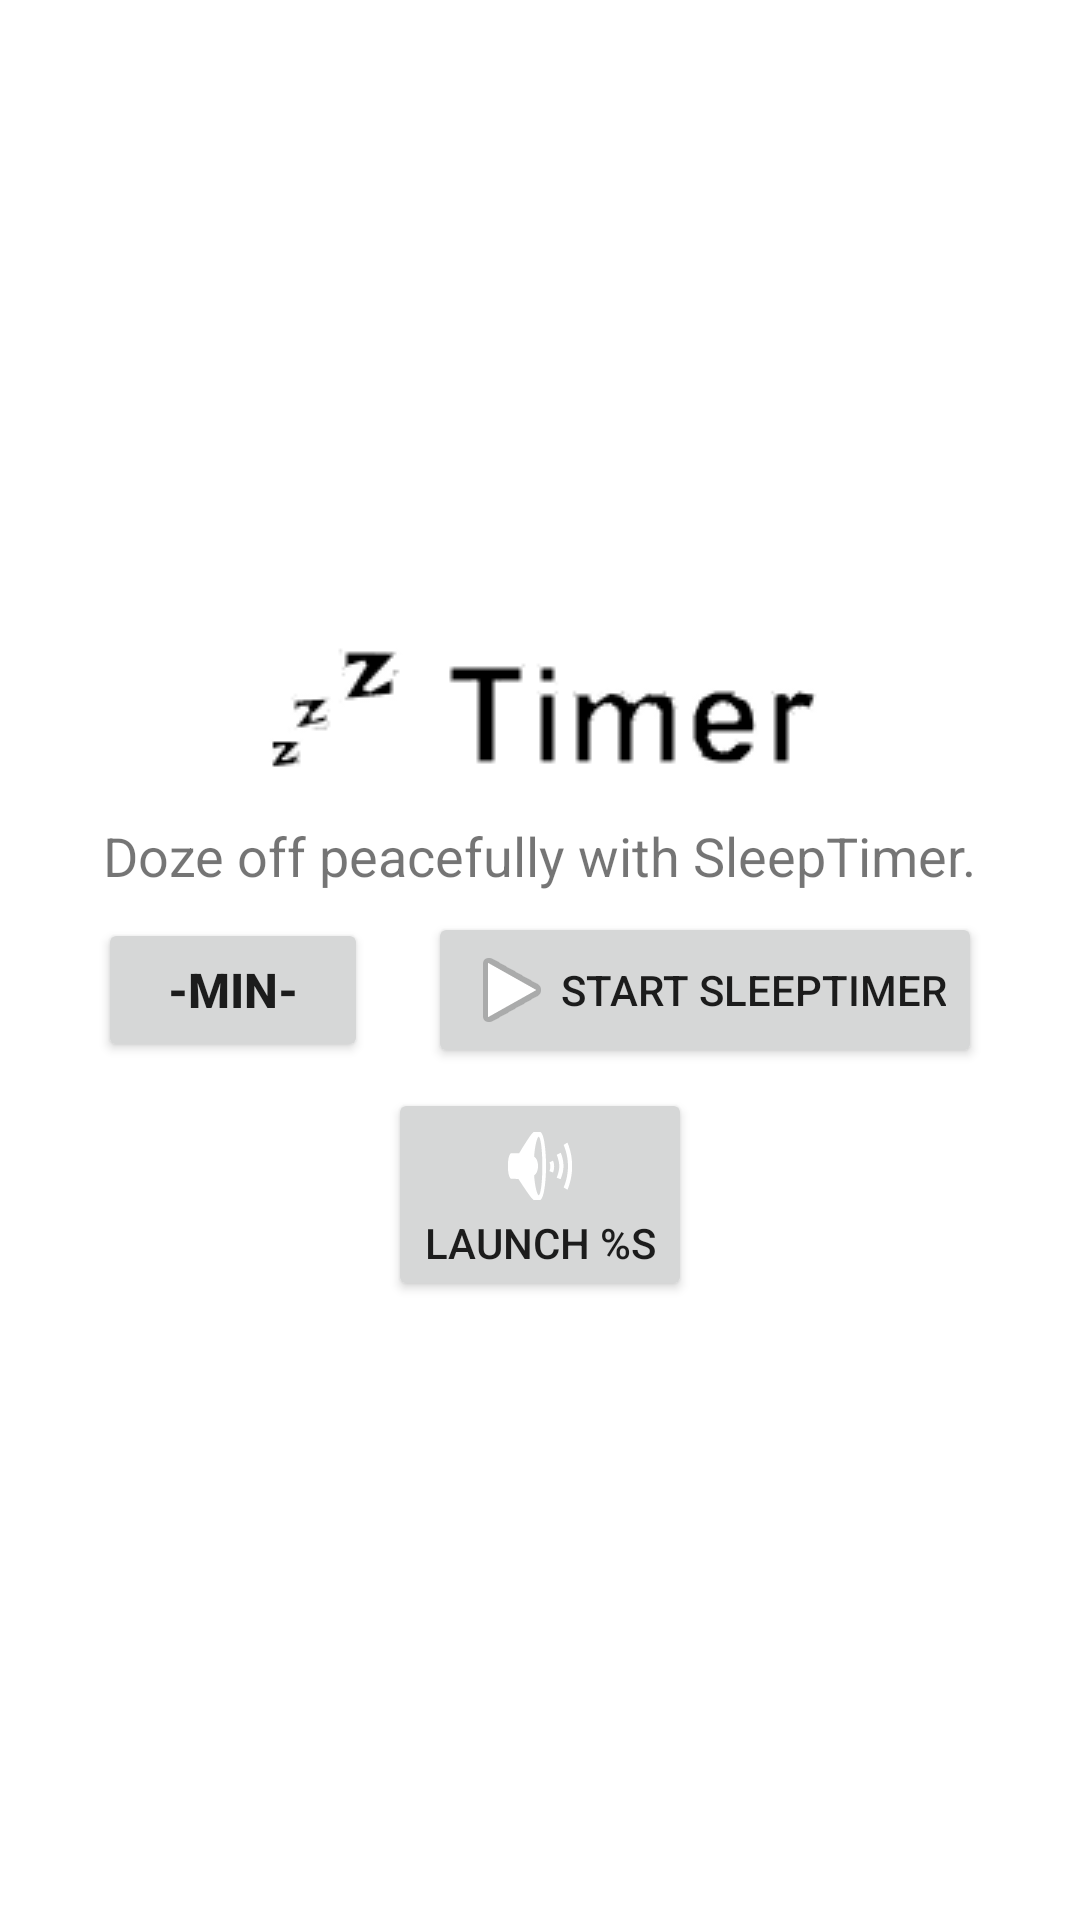

Reconstruct the res/layout file that produces this screen, plus the resources it refers to.
<!-- AndroidManifest.xml: fallback theme Theme.MaterialComponents.DayNight.NoActionBar -->
<!-- res/layout/main.xml -->
<?xml version="1.0" encoding="utf-8"?>
<LinearLayout xmlns:android="http://schemas.android.com/apk/res/android"
	xmlns:admobsdk="http://schemas.android.com/apk/res/ch.pboos.android.SleepTimer"
	android:id="@+id/LayoutTop" android:layout_height="fill_parent"
	android:layout_width="fill_parent" android:orientation="vertical">
	<ScrollView android:layout_width="fill_parent"
		android:layout_height="wrap_content" android:layout_weight="1">
		<RelativeLayout android:orientation="vertical"
			android:layout_width="fill_parent" android:layout_height="fill_parent"
			android:layout_gravity="center_vertical">
			<LinearLayout android:orientation="vertical"
				android:layout_width="fill_parent" android:layout_height="fill_parent"
				android:layout_gravity="center_vertical">
				<ImageView android:id="@+id/image_title"
					android:layout_width="wrap_content" android:layout_height="fill_parent"
					android:background="@drawable/title" android:layout_gravity="center_horizontal|center"></ImageView>


				<TextView android:id="@+id/TextView01"
					android:layout_height="wrap_content" android:textSize="18sp"
					android:layout_width="wrap_content" android:text="@string/layout_text"
					android:layout_gravity="center_horizontal|center"
					android:layout_marginTop="20px"></TextView>

				<LinearLayout android:id="@+id/LinearLayout02"
					android:layout_width="wrap_content" android:layout_height="wrap_content"
					android:orientation="horizontal" android:gravity="center_vertical"
					android:layout_gravity="center_horizontal|center"
					android:layout_marginTop="20px">
					<Button android:layout_width="wrap_content"
						android:layout_height="wrap_content" android:id="@+id/ButtonTime"
						android:text="-min-" android:textStyle="bold" android:textSize="16sp"
						android:minWidth="90sp"></Button>
					<Button android:layout_width="wrap_content"
						android:layout_height="wrap_content" android:id="@+id/ButtonStart"
						android:text="@string/button_start_sleeptimer"
						android:layout_marginLeft="20sp" android:drawableLeft="@android:drawable/ic_media_play"></Button>
				</LinearLayout>

				<LinearLayout android:id="@+id/LinearLayout03"
					android:layout_width="wrap_content" android:layout_height="wrap_content"
					android:orientation="vertical" android:layout_gravity="center_horizontal|center"
					android:layout_marginTop="20px">
					<Button android:layout_width="wrap_content"
						android:layout_height="wrap_content" android:id="@+id/Button_StartPlayer"
						android:text="@string/button_start_player" android:drawableTop="@android:drawable/ic_lock_silent_mode_off"></Button>
				</LinearLayout>
			</LinearLayout>
		</RelativeLayout>
	</ScrollView>
</LinearLayout>
<!-- resources referenced by this layout -->
<resources>
  <!-- drawable title: png bitmap (drawable, 3764 bytes) -->
  <string name="button_start_player">Launch %s</string>
  <string name="button_start_sleeptimer"> Start SleepTimer</string>
  <string name="layout_text">Doze off peacefully with SleepTimer.</string>
</resources>
